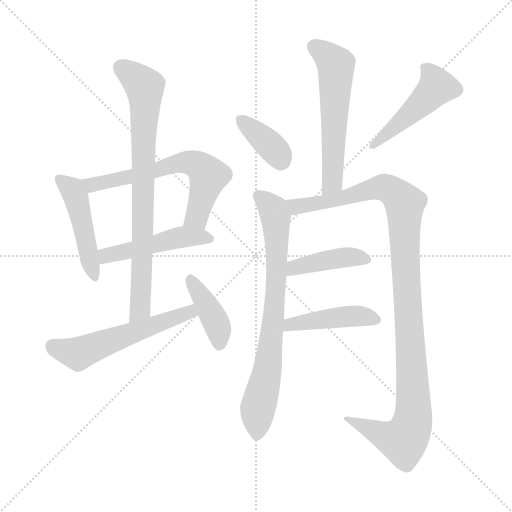
t = 0.00 s
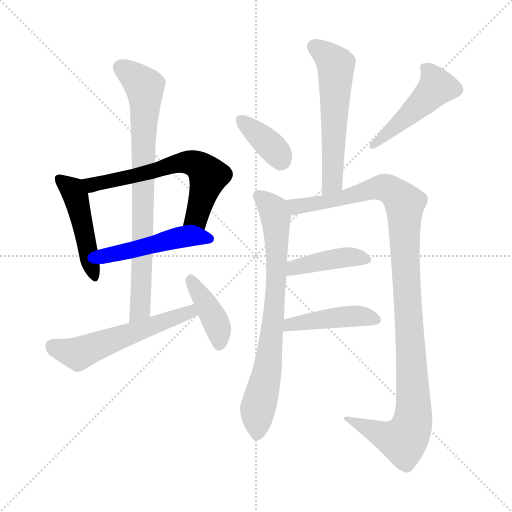
t = 1.97 s
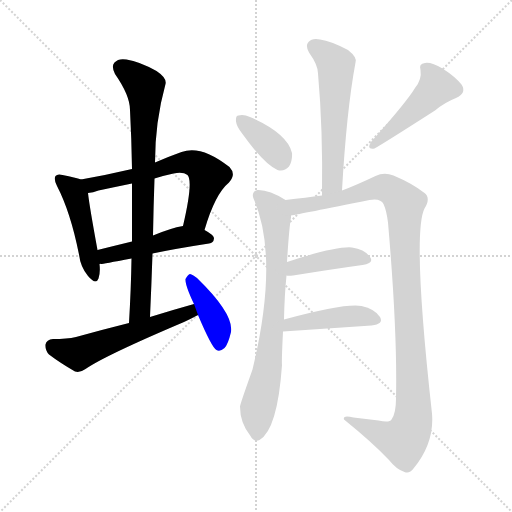
t = 3.94 s
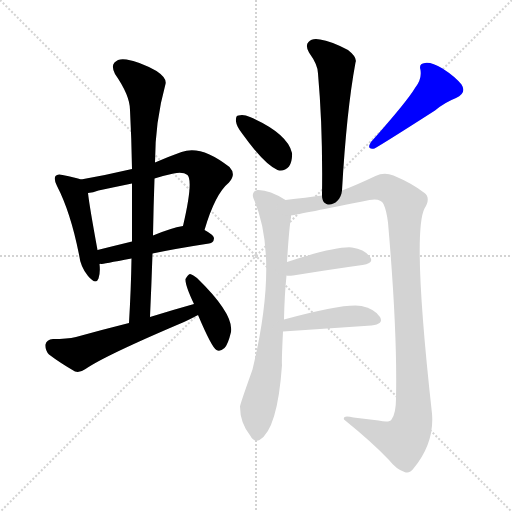
t = 5.90 s
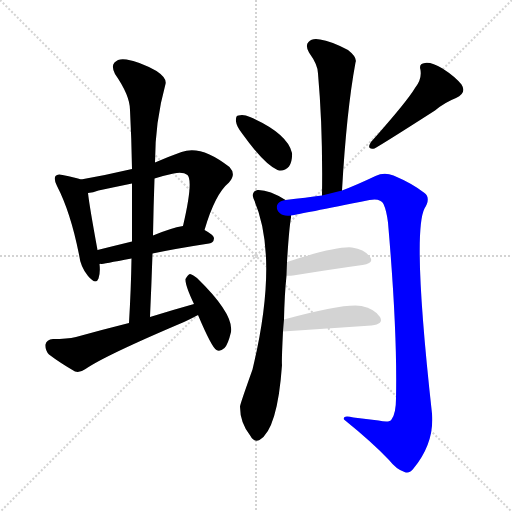
t = 7.87 s
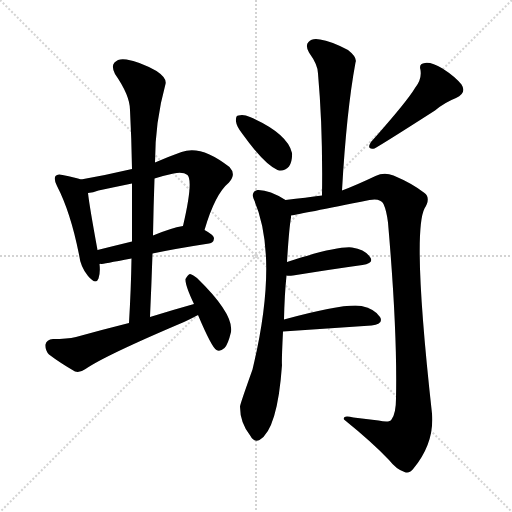
t = 9.84 s

The animated SVG that drew these frames (rendered in a browser with its animation timeline set to each time). Animation: 13 CSS @keyframes rules; one cycle of 9.84 s.

<svg version="1.1" viewBox="0 0 1024 1024" xmlns="http://www.w3.org/2000/svg">
  <g stroke="lightgray" stroke-dasharray="1,1" stroke-width="1" transform="scale(4, 4)">
    <line x1="0" y1="0" x2="256" y2="256"></line>
    <line x1="256" y1="0" x2="0" y2="256"></line>
    <line x1="128" y1="0" x2="128" y2="256"></line>
    <line x1="0" y1="128" x2="256" y2="128"></line>
  </g>
<g transform="scale(1, -1) translate(0, -900)">
   <style type="text/css">
    @keyframes keyframes0 {
      from {
       stroke: blue;
       stroke-dashoffset: 468;
       stroke-width: 128;
       }
       60% {
       animation-timing-function: step-end;
       stroke: blue;
       stroke-dashoffset: 0;
       stroke-width: 128;
       }
       to {
       stroke: black;
       stroke-width: 1024;
       }
       }
       #make-me-a-hanzi-animation-0 {
         animation: keyframes0 0.630859s both;
         animation-delay: 0.000000s;
         animation-timing-function: linear;
       }
    @keyframes keyframes1 {
      from {
       stroke: blue;
       stroke-dashoffset: 624;
       stroke-width: 128;
       }
       67% {
       animation-timing-function: step-end;
       stroke: blue;
       stroke-dashoffset: 0;
       stroke-width: 128;
       }
       to {
       stroke: black;
       stroke-width: 1024;
       }
       }
       #make-me-a-hanzi-animation-1 {
         animation: keyframes1 0.757812s both;
         animation-delay: 0.630859s;
         animation-timing-function: linear;
       }
    @keyframes keyframes2 {
      from {
       stroke: blue;
       stroke-dashoffset: 481;
       stroke-width: 128;
       }
       61% {
       animation-timing-function: step-end;
       stroke: blue;
       stroke-dashoffset: 0;
       stroke-width: 128;
       }
       to {
       stroke: black;
       stroke-width: 1024;
       }
       }
       #make-me-a-hanzi-animation-2 {
         animation: keyframes2 0.641439s both;
         animation-delay: 1.388672s;
         animation-timing-function: linear;
       }
    @keyframes keyframes3 {
      from {
       stroke: blue;
       stroke-dashoffset: 788;
       stroke-width: 128;
       }
       72% {
       animation-timing-function: step-end;
       stroke: blue;
       stroke-dashoffset: 0;
       stroke-width: 128;
       }
       to {
       stroke: black;
       stroke-width: 1024;
       }
       }
       #make-me-a-hanzi-animation-3 {
         animation: keyframes3 0.891276s both;
         animation-delay: 2.030111s;
         animation-timing-function: linear;
       }
    @keyframes keyframes4 {
      from {
       stroke: blue;
       stroke-dashoffset: 557;
       stroke-width: 128;
       }
       64% {
       animation-timing-function: step-end;
       stroke: blue;
       stroke-dashoffset: 0;
       stroke-width: 128;
       }
       to {
       stroke: black;
       stroke-width: 1024;
       }
       }
       #make-me-a-hanzi-animation-4 {
         animation: keyframes4 0.703288s both;
         animation-delay: 2.921387s;
         animation-timing-function: linear;
       }
    @keyframes keyframes5 {
      from {
       stroke: blue;
       stroke-dashoffset: 404;
       stroke-width: 128;
       }
       57% {
       animation-timing-function: step-end;
       stroke: blue;
       stroke-dashoffset: 0;
       stroke-width: 128;
       }
       to {
       stroke: black;
       stroke-width: 1024;
       }
       }
       #make-me-a-hanzi-animation-5 {
         animation: keyframes5 0.578776s both;
         animation-delay: 3.624674s;
         animation-timing-function: linear;
       }
    @keyframes keyframes6 {
      from {
       stroke: blue;
       stroke-dashoffset: 571;
       stroke-width: 128;
       }
       65% {
       animation-timing-function: step-end;
       stroke: blue;
       stroke-dashoffset: 0;
       stroke-width: 128;
       }
       to {
       stroke: black;
       stroke-width: 1024;
       }
       }
       #make-me-a-hanzi-animation-6 {
         animation: keyframes6 0.714681s both;
         animation-delay: 4.203451s;
         animation-timing-function: linear;
       }
    @keyframes keyframes7 {
      from {
       stroke: blue;
       stroke-dashoffset: 368;
       stroke-width: 128;
       }
       55% {
       animation-timing-function: step-end;
       stroke: blue;
       stroke-dashoffset: 0;
       stroke-width: 128;
       }
       to {
       stroke: black;
       stroke-width: 1024;
       }
       }
       #make-me-a-hanzi-animation-7 {
         animation: keyframes7 0.549479s both;
         animation-delay: 4.918132s;
         animation-timing-function: linear;
       }
    @keyframes keyframes8 {
      from {
       stroke: blue;
       stroke-dashoffset: 473;
       stroke-width: 128;
       }
       61% {
       animation-timing-function: step-end;
       stroke: blue;
       stroke-dashoffset: 0;
       stroke-width: 128;
       }
       to {
       stroke: black;
       stroke-width: 1024;
       }
       }
       #make-me-a-hanzi-animation-8 {
         animation: keyframes8 0.634928s both;
         animation-delay: 5.467611s;
         animation-timing-function: linear;
       }
    @keyframes keyframes9 {
      from {
       stroke: blue;
       stroke-dashoffset: 749;
       stroke-width: 128;
       }
       71% {
       animation-timing-function: step-end;
       stroke: blue;
       stroke-dashoffset: 0;
       stroke-width: 128;
       }
       to {
       stroke: black;
       stroke-width: 1024;
       }
       }
       #make-me-a-hanzi-animation-9 {
         animation: keyframes9 0.859538s both;
         animation-delay: 6.102539s;
         animation-timing-function: linear;
       }
    @keyframes keyframes10 {
      from {
       stroke: blue;
       stroke-dashoffset: 1100;
       stroke-width: 128;
       }
       78% {
       animation-timing-function: step-end;
       stroke: blue;
       stroke-dashoffset: 0;
       stroke-width: 128;
       }
       to {
       stroke: black;
       stroke-width: 1024;
       }
       }
       #make-me-a-hanzi-animation-10 {
         animation: keyframes10 1.145182s both;
         animation-delay: 6.962077s;
         animation-timing-function: linear;
       }
    @keyframes keyframes11 {
      from {
       stroke: blue;
       stroke-dashoffset: 412;
       stroke-width: 128;
       }
       57% {
       animation-timing-function: step-end;
       stroke: blue;
       stroke-dashoffset: 0;
       stroke-width: 128;
       }
       to {
       stroke: black;
       stroke-width: 1024;
       }
       }
       #make-me-a-hanzi-animation-11 {
         animation: keyframes11 0.585286s both;
         animation-delay: 8.107259s;
         animation-timing-function: linear;
       }
    @keyframes keyframes12 {
      from {
       stroke: blue;
       stroke-dashoffset: 438;
       stroke-width: 128;
       }
       59% {
       animation-timing-function: step-end;
       stroke: blue;
       stroke-dashoffset: 0;
       stroke-width: 128;
       }
       to {
       stroke: black;
       stroke-width: 1024;
       }
       }
       #make-me-a-hanzi-animation-12 {
         animation: keyframes12 0.606445s both;
         animation-delay: 8.692546s;
         animation-timing-function: linear;
       }
</style>
<path d="M 162.0 541.0 Q 152.0 545.0 125.0 550.0 Q 115.0 553.0 111.0 548.0 Q 107.0 542.0 114.0 528.0 Q 141.0 476.0 158.0 391.0 Q 161.0 366.0 176.0 348.0 Q 192.0 329.0 197.0 343.0 Q 201.0 355.0 199.0 372.0 L 195.0 400.0 Q 179.0 487.0 176.0 514.0 C 173.0 537.0 173.0 537.0 162.0 541.0 Z" fill="lightgray"></path> 
<path d="M 409.0 440.0 Q 430.0 512.0 458.0 535.0 Q 473.0 551.0 459.0 566.0 Q 402.0 611.0 363.0 596.0 Q 335.0 586.0 310.0 575.0 L 264.0 562.0 Q 213.0 550.0 162.0 541.0 C 132.0 536.0 147.0 508.0 176.0 514.0 Q 186.0 515.0 197.0 519.0 Q 230.0 526.0 264.0 533.0 L 309.0 543.0 Q 328.0 549.0 347.0 553.0 Q 366.0 557.0 375.0 550.0 Q 387.0 538.0 366.0 448.0 C 359.0 419.0 400.0 411.0 409.0 440.0 Z" fill="lightgray"></path> 
<path d="M 305.0 393.0 Q 353.0 403.0 418.0 413.0 Q 427.0 414.0 428.0 423.0 Q 428.0 430.0 409.0 440.0 C 388.0 452.0 388.0 452.0 366.0 448.0 Q 342.0 444.0 306.0 429.0 L 264.0 417.0 Q 227.0 408.0 195.0 400.0 C 166.0 393.0 169.0 370.0 199.0 372.0 Q 200.0 373.0 202.0 372.0 Q 205.0 372.0 263.0 383.0 L 305.0 393.0 Z" fill="lightgray"></path> 
<path d="M 300.0 266.0 Q 303.0 332.0 305.0 393.0 L 306.0 429.0 Q 307.0 487.0 309.0 543.0 L 310.0 575.0 Q 310.0 656.0 331.0 732.0 Q 334.0 744.0 313.0 758.0 Q 279.0 777.0 253.0 781.0 Q 237.0 784.0 229.0 775.0 Q 222.0 768.0 230.0 752.0 Q 260.0 709.0 260.0 680.0 Q 263.0 623.0 264.0 562.0 L 264.0 533.0 Q 264.0 478.0 264.0 417.0 L 263.0 383.0 Q 262.0 322.0 258.0 254.0 C 256.0 224.0 299.0 236.0 300.0 266.0 Z" fill="lightgray"></path> 
<path d="M 388.0 292.0 Q 345.0 280.0 300.0 266.0 L 258.0 254.0 Q 206.0 241.0 152.0 226.0 Q 134.0 222.0 106.0 222.0 Q 93.0 221.0 91.0 211.0 Q 90.0 199.0 98.0 191.0 Q 119.0 175.0 150.0 157.0 Q 160.0 154.0 171.0 162.0 Q 210.0 189.0 368.0 256.0 Q 383.0 263.0 396.0 270.0 C 423.0 284.0 417.0 300.0 388.0 292.0 Z" fill="lightgray"></path> 
<path d="M 396.0 270.0 Q 424.0 204.0 433.0 200.0 Q 440.0 196.0 449.0 204.0 Q 456.0 211.0 462.0 236.0 Q 468.0 272.0 394.0 344.0 Q 385.0 351.0 380.0 352.0 Q 376.0 351.0 371.0 342.0 Q 370.0 330.0 388.0 292.0 L 396.0 270.0 Z" fill="lightgray"></path> 
<path d="M 684.0 519.0 Q 693.0 678.0 711.0 775.0 Q 715.0 785.0 696.0 800.0 Q 662.0 818.0 640.0 821.0 Q 624.0 824.0 617.0 816.0 Q 610.0 809.0 618.0 795.0 Q 636.0 770.0 636.0 753.0 Q 646.0 641.0 644.0 509.0 C 644.0 479.0 682.0 489.0 684.0 519.0 Z" fill="lightgray"></path> 
<path d="M 485.0 632.0 Q 528.0 572.0 555.0 560.0 Q 568.0 556.0 578.0 567.0 Q 585.0 577.0 584.0 594.0 Q 575.0 633.0 500.0 666.0 Q 487.0 672.0 477.0 669.0 Q 471.0 669.0 472.0 657.0 Q 473.0 647.0 485.0 632.0 Z" fill="lightgray"></path> 
<path d="M 830.0 724.0 Q 814.0 697.0 742.0 616.0 Q 732.0 600.0 749.0 603.0 Q 767.0 613.0 870.0 679.0 Q 889.0 695.0 912.0 704.0 Q 934.0 714.0 923.0 731.0 Q 910.0 747.0 885.0 763.0 Q 863.0 776.0 850.0 774.0 Q 837.0 773.0 841.0 760.0 Q 844.0 741.0 830.0 724.0 Z" fill="lightgray"></path> 
<path d="M 568.0 261.0 Q 569.0 310.0 573.0 349.0 L 574.0 376.0 Q 578.0 442.0 582.0 465.0 Q 582.0 468.0 582.0 469.0 C 585.0 492.0 585.0 492.0 571.0 500.0 Q 538.0 521.0 515.0 520.0 Q 502.0 516.0 507.0 503.0 Q 559.0 386.0 505.0 161.0 Q 480.0 91.0 480.0 87.0 Q 480.0 54.0 501.0 28.0 Q 508.0 15.0 519.0 20.0 Q 555.0 41.0 564.0 170.0 Q 563.0 176.0 566.0 237.0 L 568.0 261.0 Z" fill="lightgray"></path> 
<path d="M 582.0 469.0 Q 600.0 472.0 739.0 500.0 Q 761.0 504.0 767.0 492.0 Q 773.0 479.0 776.0 455.0 Q 795.0 236.0 792.0 103.0 Q 792.0 73.0 783.0 61.0 Q 779.0 54.0 757.0 59.0 Q 732.0 62.0 707.0 65.0 Q 685.0 71.0 688.0 61.0 Q 745.0 15.0 778.0 -20.0 Q 793.0 -39.0 809.0 -44.0 Q 819.0 -48.0 827.0 -37.0 Q 869.0 14.0 864.0 73.0 Q 824.0 433.0 849.0 483.0 Q 862.0 504.0 849.0 514.0 Q 825.0 533.0 787.0 549.0 Q 768.0 556.0 751.0 548.0 Q 711.0 529.0 684.0 519.0 L 644.0 509.0 Q 613.0 505.0 571.0 500.0 C 541.0 496.0 553.0 463.0 582.0 469.0 Z" fill="lightgray"></path> 
<path d="M 573.0 349.0 Q 577.0 348.0 586.0 349.0 Q 667.0 362.0 725.0 370.0 Q 749.0 374.0 740.0 386.0 Q 730.0 401.0 704.0 405.0 Q 673.0 408.0 574.0 376.0 C 545.0 367.0 543.0 352.0 573.0 349.0 Z" fill="lightgray"></path> 
<path d="M 566.0 237.0 L 743.0 249.0 Q 768.0 252.0 760.0 266.0 Q 750.0 282.0 723.0 288.0 Q 690.0 294.0 568.0 261.0 C 539.0 253.0 536.0 235.0 566.0 237.0 Z" fill="lightgray"></path> 
      <clipPath id="make-me-a-hanzi-clip-0">
      <path d="M 162.0 541.0 Q 152.0 545.0 125.0 550.0 Q 115.0 553.0 111.0 548.0 Q 107.0 542.0 114.0 528.0 Q 141.0 476.0 158.0 391.0 Q 161.0 366.0 176.0 348.0 Q 192.0 329.0 197.0 343.0 Q 201.0 355.0 199.0 372.0 L 195.0 400.0 Q 179.0 487.0 176.0 514.0 C 173.0 537.0 173.0 537.0 162.0 541.0 Z" fill="lightgray"></path>
      </clipPath>
      <path clip-path="url(#make-me-a-hanzi-clip-0)" d="M 119.0 543.0 L 142.0 523.0 L 154.0 498.0 L 187.0 348.0 " fill="none" id="make-me-a-hanzi-animation-0" stroke-dasharray="340 680" stroke-linecap="round"></path>

      <clipPath id="make-me-a-hanzi-clip-1">
      <path d="M 409.0 440.0 Q 430.0 512.0 458.0 535.0 Q 473.0 551.0 459.0 566.0 Q 402.0 611.0 363.0 596.0 Q 335.0 586.0 310.0 575.0 L 264.0 562.0 Q 213.0 550.0 162.0 541.0 C 132.0 536.0 147.0 508.0 176.0 514.0 Q 186.0 515.0 197.0 519.0 Q 230.0 526.0 264.0 533.0 L 309.0 543.0 Q 328.0 549.0 347.0 553.0 Q 366.0 557.0 375.0 550.0 Q 387.0 538.0 366.0 448.0 C 359.0 419.0 400.0 411.0 409.0 440.0 Z" fill="lightgray"></path>
      </clipPath>
      <path clip-path="url(#make-me-a-hanzi-clip-1)" d="M 170.0 537.0 L 187.0 531.0 L 284.0 551.0 L 363.0 575.0 L 390.0 573.0 L 417.0 546.0 L 391.0 464.0 L 375.0 459.0 " fill="none" id="make-me-a-hanzi-animation-1" stroke-dasharray="496 992" stroke-linecap="round"></path>

      <clipPath id="make-me-a-hanzi-clip-2">
      <path d="M 305.0 393.0 Q 353.0 403.0 418.0 413.0 Q 427.0 414.0 428.0 423.0 Q 428.0 430.0 409.0 440.0 C 388.0 452.0 388.0 452.0 366.0 448.0 Q 342.0 444.0 306.0 429.0 L 264.0 417.0 Q 227.0 408.0 195.0 400.0 C 166.0 393.0 169.0 370.0 199.0 372.0 Q 200.0 373.0 202.0 372.0 Q 205.0 372.0 263.0 383.0 L 305.0 393.0 Z" fill="lightgray"></path>
      </clipPath>
      <path clip-path="url(#make-me-a-hanzi-clip-2)" d="M 201.0 379.0 L 218.0 391.0 L 352.0 424.0 L 418.0 423.0 " fill="none" id="make-me-a-hanzi-animation-2" stroke-dasharray="353 706" stroke-linecap="round"></path>

      <clipPath id="make-me-a-hanzi-clip-3">
      <path d="M 300.0 266.0 Q 303.0 332.0 305.0 393.0 L 306.0 429.0 Q 307.0 487.0 309.0 543.0 L 310.0 575.0 Q 310.0 656.0 331.0 732.0 Q 334.0 744.0 313.0 758.0 Q 279.0 777.0 253.0 781.0 Q 237.0 784.0 229.0 775.0 Q 222.0 768.0 230.0 752.0 Q 260.0 709.0 260.0 680.0 Q 263.0 623.0 264.0 562.0 L 264.0 533.0 Q 264.0 478.0 264.0 417.0 L 263.0 383.0 Q 262.0 322.0 258.0 254.0 C 256.0 224.0 299.0 236.0 300.0 266.0 Z" fill="lightgray"></path>
      </clipPath>
      <path clip-path="url(#make-me-a-hanzi-clip-3)" d="M 242.0 765.0 L 289.0 727.0 L 291.0 700.0 L 283.0 324.0 L 280.0 282.0 L 264.0 261.0 " fill="none" id="make-me-a-hanzi-animation-3" stroke-dasharray="660 1320" stroke-linecap="round"></path>

      <clipPath id="make-me-a-hanzi-clip-4">
      <path d="M 388.0 292.0 Q 345.0 280.0 300.0 266.0 L 258.0 254.0 Q 206.0 241.0 152.0 226.0 Q 134.0 222.0 106.0 222.0 Q 93.0 221.0 91.0 211.0 Q 90.0 199.0 98.0 191.0 Q 119.0 175.0 150.0 157.0 Q 160.0 154.0 171.0 162.0 Q 210.0 189.0 368.0 256.0 Q 383.0 263.0 396.0 270.0 C 423.0 284.0 417.0 300.0 388.0 292.0 Z" fill="lightgray"></path>
      </clipPath>
      <path clip-path="url(#make-me-a-hanzi-clip-4)" d="M 105.0 208.0 L 156.0 192.0 L 352.0 263.0 L 380.0 276.0 L 383.0 284.0 " fill="none" id="make-me-a-hanzi-animation-4" stroke-dasharray="429 858" stroke-linecap="round"></path>

      <clipPath id="make-me-a-hanzi-clip-5">
      <path d="M 396.0 270.0 Q 424.0 204.0 433.0 200.0 Q 440.0 196.0 449.0 204.0 Q 456.0 211.0 462.0 236.0 Q 468.0 272.0 394.0 344.0 Q 385.0 351.0 380.0 352.0 Q 376.0 351.0 371.0 342.0 Q 370.0 330.0 388.0 292.0 L 396.0 270.0 Z" fill="lightgray"></path>
      </clipPath>
      <path clip-path="url(#make-me-a-hanzi-clip-5)" d="M 380.0 343.0 L 429.0 262.0 L 437.0 241.0 L 438.0 210.0 " fill="none" id="make-me-a-hanzi-animation-5" stroke-dasharray="276 552" stroke-linecap="round"></path>

      <clipPath id="make-me-a-hanzi-clip-6">
      <path d="M 684.0 519.0 Q 693.0 678.0 711.0 775.0 Q 715.0 785.0 696.0 800.0 Q 662.0 818.0 640.0 821.0 Q 624.0 824.0 617.0 816.0 Q 610.0 809.0 618.0 795.0 Q 636.0 770.0 636.0 753.0 Q 646.0 641.0 644.0 509.0 C 644.0 479.0 682.0 489.0 684.0 519.0 Z" fill="lightgray"></path>
      </clipPath>
      <path clip-path="url(#make-me-a-hanzi-clip-6)" d="M 628.0 807.0 L 672.0 771.0 L 666.0 548.0 L 649.0 517.0 " fill="none" id="make-me-a-hanzi-animation-6" stroke-dasharray="443 886" stroke-linecap="round"></path>

      <clipPath id="make-me-a-hanzi-clip-7">
      <path d="M 485.0 632.0 Q 528.0 572.0 555.0 560.0 Q 568.0 556.0 578.0 567.0 Q 585.0 577.0 584.0 594.0 Q 575.0 633.0 500.0 666.0 Q 487.0 672.0 477.0 669.0 Q 471.0 669.0 472.0 657.0 Q 473.0 647.0 485.0 632.0 Z" fill="lightgray"></path>
      </clipPath>
      <path clip-path="url(#make-me-a-hanzi-clip-7)" d="M 483.0 659.0 L 540.0 610.0 L 562.0 580.0 " fill="none" id="make-me-a-hanzi-animation-7" stroke-dasharray="240 480" stroke-linecap="round"></path>

      <clipPath id="make-me-a-hanzi-clip-8">
      <path d="M 830.0 724.0 Q 814.0 697.0 742.0 616.0 Q 732.0 600.0 749.0 603.0 Q 767.0 613.0 870.0 679.0 Q 889.0 695.0 912.0 704.0 Q 934.0 714.0 923.0 731.0 Q 910.0 747.0 885.0 763.0 Q 863.0 776.0 850.0 774.0 Q 837.0 773.0 841.0 760.0 Q 844.0 741.0 830.0 724.0 Z" fill="lightgray"></path>
      </clipPath>
      <path clip-path="url(#make-me-a-hanzi-clip-8)" d="M 849.0 765.0 L 867.0 744.0 L 873.0 726.0 L 845.0 694.0 L 748.0 611.0 " fill="none" id="make-me-a-hanzi-animation-8" stroke-dasharray="345 690" stroke-linecap="round"></path>

      <clipPath id="make-me-a-hanzi-clip-9">
      <path d="M 568.0 261.0 Q 569.0 310.0 573.0 349.0 L 574.0 376.0 Q 578.0 442.0 582.0 465.0 Q 582.0 468.0 582.0 469.0 C 585.0 492.0 585.0 492.0 571.0 500.0 Q 538.0 521.0 515.0 520.0 Q 502.0 516.0 507.0 503.0 Q 559.0 386.0 505.0 161.0 Q 480.0 91.0 480.0 87.0 Q 480.0 54.0 501.0 28.0 Q 508.0 15.0 519.0 20.0 Q 555.0 41.0 564.0 170.0 Q 563.0 176.0 566.0 237.0 L 568.0 261.0 Z" fill="lightgray"></path>
      </clipPath>
      <path clip-path="url(#make-me-a-hanzi-clip-9)" d="M 517.0 509.0 L 549.0 475.0 L 554.0 388.0 L 548.0 270.0 L 535.0 160.0 L 515.0 82.0 L 513.0 32.0 " fill="none" id="make-me-a-hanzi-animation-9" stroke-dasharray="621 1242" stroke-linecap="round"></path>

      <clipPath id="make-me-a-hanzi-clip-10">
      <path d="M 582.0 469.0 Q 600.0 472.0 739.0 500.0 Q 761.0 504.0 767.0 492.0 Q 773.0 479.0 776.0 455.0 Q 795.0 236.0 792.0 103.0 Q 792.0 73.0 783.0 61.0 Q 779.0 54.0 757.0 59.0 Q 732.0 62.0 707.0 65.0 Q 685.0 71.0 688.0 61.0 Q 745.0 15.0 778.0 -20.0 Q 793.0 -39.0 809.0 -44.0 Q 819.0 -48.0 827.0 -37.0 Q 869.0 14.0 864.0 73.0 Q 824.0 433.0 849.0 483.0 Q 862.0 504.0 849.0 514.0 Q 825.0 533.0 787.0 549.0 Q 768.0 556.0 751.0 548.0 Q 711.0 529.0 684.0 519.0 L 644.0 509.0 Q 613.0 505.0 571.0 500.0 C 541.0 496.0 553.0 463.0 582.0 469.0 Z" fill="lightgray"></path>
      </clipPath>
      <path clip-path="url(#make-me-a-hanzi-clip-10)" d="M 580.0 497.0 L 592.0 487.0 L 603.0 488.0 L 769.0 525.0 L 794.0 511.0 L 809.0 493.0 L 811.0 357.0 L 828.0 83.0 L 824.0 54.0 L 807.0 19.0 L 776.0 25.0 L 698.0 59.0 " fill="none" id="make-me-a-hanzi-animation-10" stroke-dasharray="972 1944" stroke-linecap="round"></path>

      <clipPath id="make-me-a-hanzi-clip-11">
      <path d="M 573.0 349.0 Q 577.0 348.0 586.0 349.0 Q 667.0 362.0 725.0 370.0 Q 749.0 374.0 740.0 386.0 Q 730.0 401.0 704.0 405.0 Q 673.0 408.0 574.0 376.0 C 545.0 367.0 543.0 352.0 573.0 349.0 Z" fill="lightgray"></path>
      </clipPath>
      <path clip-path="url(#make-me-a-hanzi-clip-11)" d="M 580.0 356.0 L 591.0 366.0 L 693.0 386.0 L 730.0 380.0 " fill="none" id="make-me-a-hanzi-animation-11" stroke-dasharray="284 568" stroke-linecap="round"></path>

      <clipPath id="make-me-a-hanzi-clip-12">
      <path d="M 566.0 237.0 L 743.0 249.0 Q 768.0 252.0 760.0 266.0 Q 750.0 282.0 723.0 288.0 Q 690.0 294.0 568.0 261.0 C 539.0 253.0 536.0 235.0 566.0 237.0 Z" fill="lightgray"></path>
      </clipPath>
      <path clip-path="url(#make-me-a-hanzi-clip-12)" d="M 573.0 242.0 L 582.0 254.0 L 627.0 260.0 L 711.0 268.0 L 748.0 261.0 " fill="none" id="make-me-a-hanzi-animation-12" stroke-dasharray="310 620" stroke-linecap="round"></path>

</g>
</svg>
